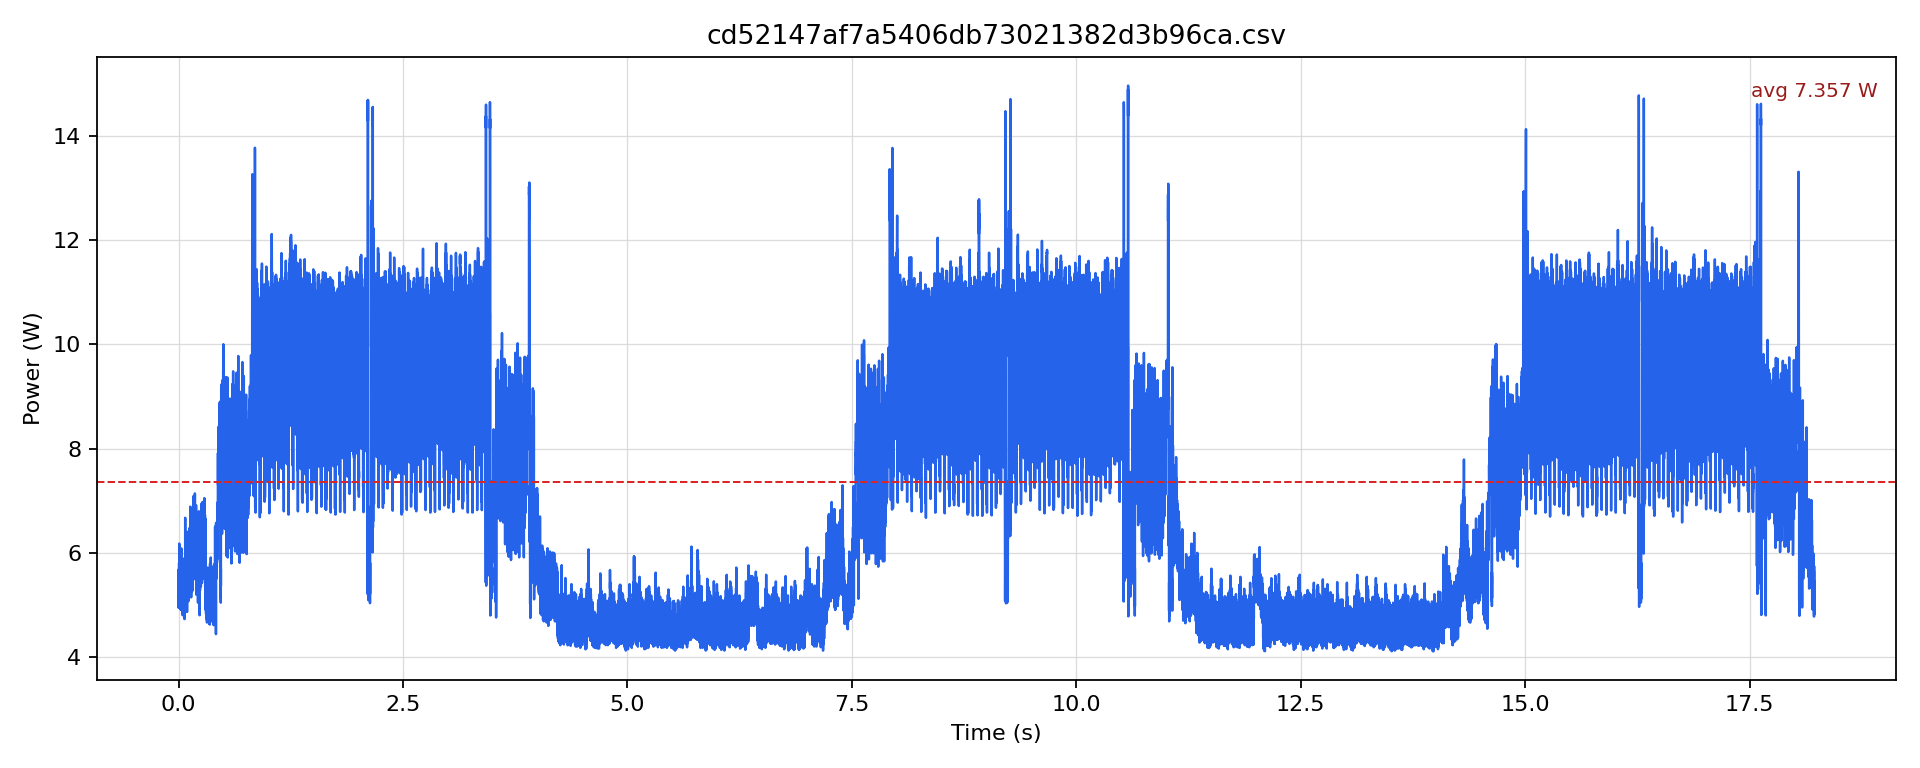

Values plotted in this chart, from the file beside it:
timestamp [us], current [mA], voltage [mV], power [W]
0.0, 450.6, 12229, 5.511
500.0, 450.6, 12229, 5.511
1000, 404.3, 12233, 4.945
1500, 464.4, 12232, 5.68
2000, 427.5, 12227, 5.227
2500, 457, 12225, 5.586
3000, 422.2, 12228, 5.162
3500, 453.8, 12230, 5.55
4000, 405.3, 12229, 4.956
4500, 440.1, 12230, 5.382
5000, 408.5, 12231, 4.996
5500, 474.9, 12231, 5.808
6000, 419, 12231, 5.125
6500, 438, 12229, 5.356
7000, 440.1, 12230, 5.382
7500, 505.2, 12225, 6.177
8000, 428.5, 12226, 5.239
8500, 449.6, 12227, 5.497
9000, 416.9, 12230, 5.099
9500, 482.2, 12229, 5.897
10000, 420.1, 12229, 5.137
10500, 431.7, 12227, 5.278
11000, 434.8, 12227, 5.317
11500, 501.1, 12223, 6.125
12000, 442.2, 12224, 5.406
12500, 451.7, 12229, 5.524
13000, 428.5, 12229, 5.24
13500, 477, 12227, 5.832
14000, 425.3, 12226, 5.2
14500, 466.5, 12224, 5.702
15000, 453.8, 12227, 5.548
15500, 471.7, 12225, 5.767
16000, 424.3, 12224, 5.186
16500, 451.7, 12224, 5.521
17000, 457, 12225, 5.586
17500, 499, 12223, 6.099
18000, 442.2, 12223, 5.405
18500, 441.1, 12225, 5.393
19000, 432.7, 12227, 5.291
19500, 465.4, 12232, 5.692
20000, 424.3, 12230, 5.189
20500, 440.1, 12233, 5.384
21000, 433.8, 12233, 5.306
21500, 492.7, 12226, 6.024
22000, 480.2, 12226, 5.87
22500, 481.2, 12228, 5.884
23000, 440.1, 12231, 5.383
23500, 459.1, 12229, 5.614
24000, 402.1, 12229, 4.918
24500, 431.7, 12228, 5.278
25000, 467.5, 12230, 5.718
25500, 477, 12233, 5.835
26000, 401.1, 12234, 4.907
26500, 423.2, 12235, 5.178
27000, 429.6, 12233, 5.255
27500, 482.2, 12232, 5.899
28000, 416.9, 12233, 5.1
28500, 422.2, 12235, 5.165
29000, 416.9, 12237, 5.102
29500, 459.1, 12236, 5.617
... 36,382 more rows
